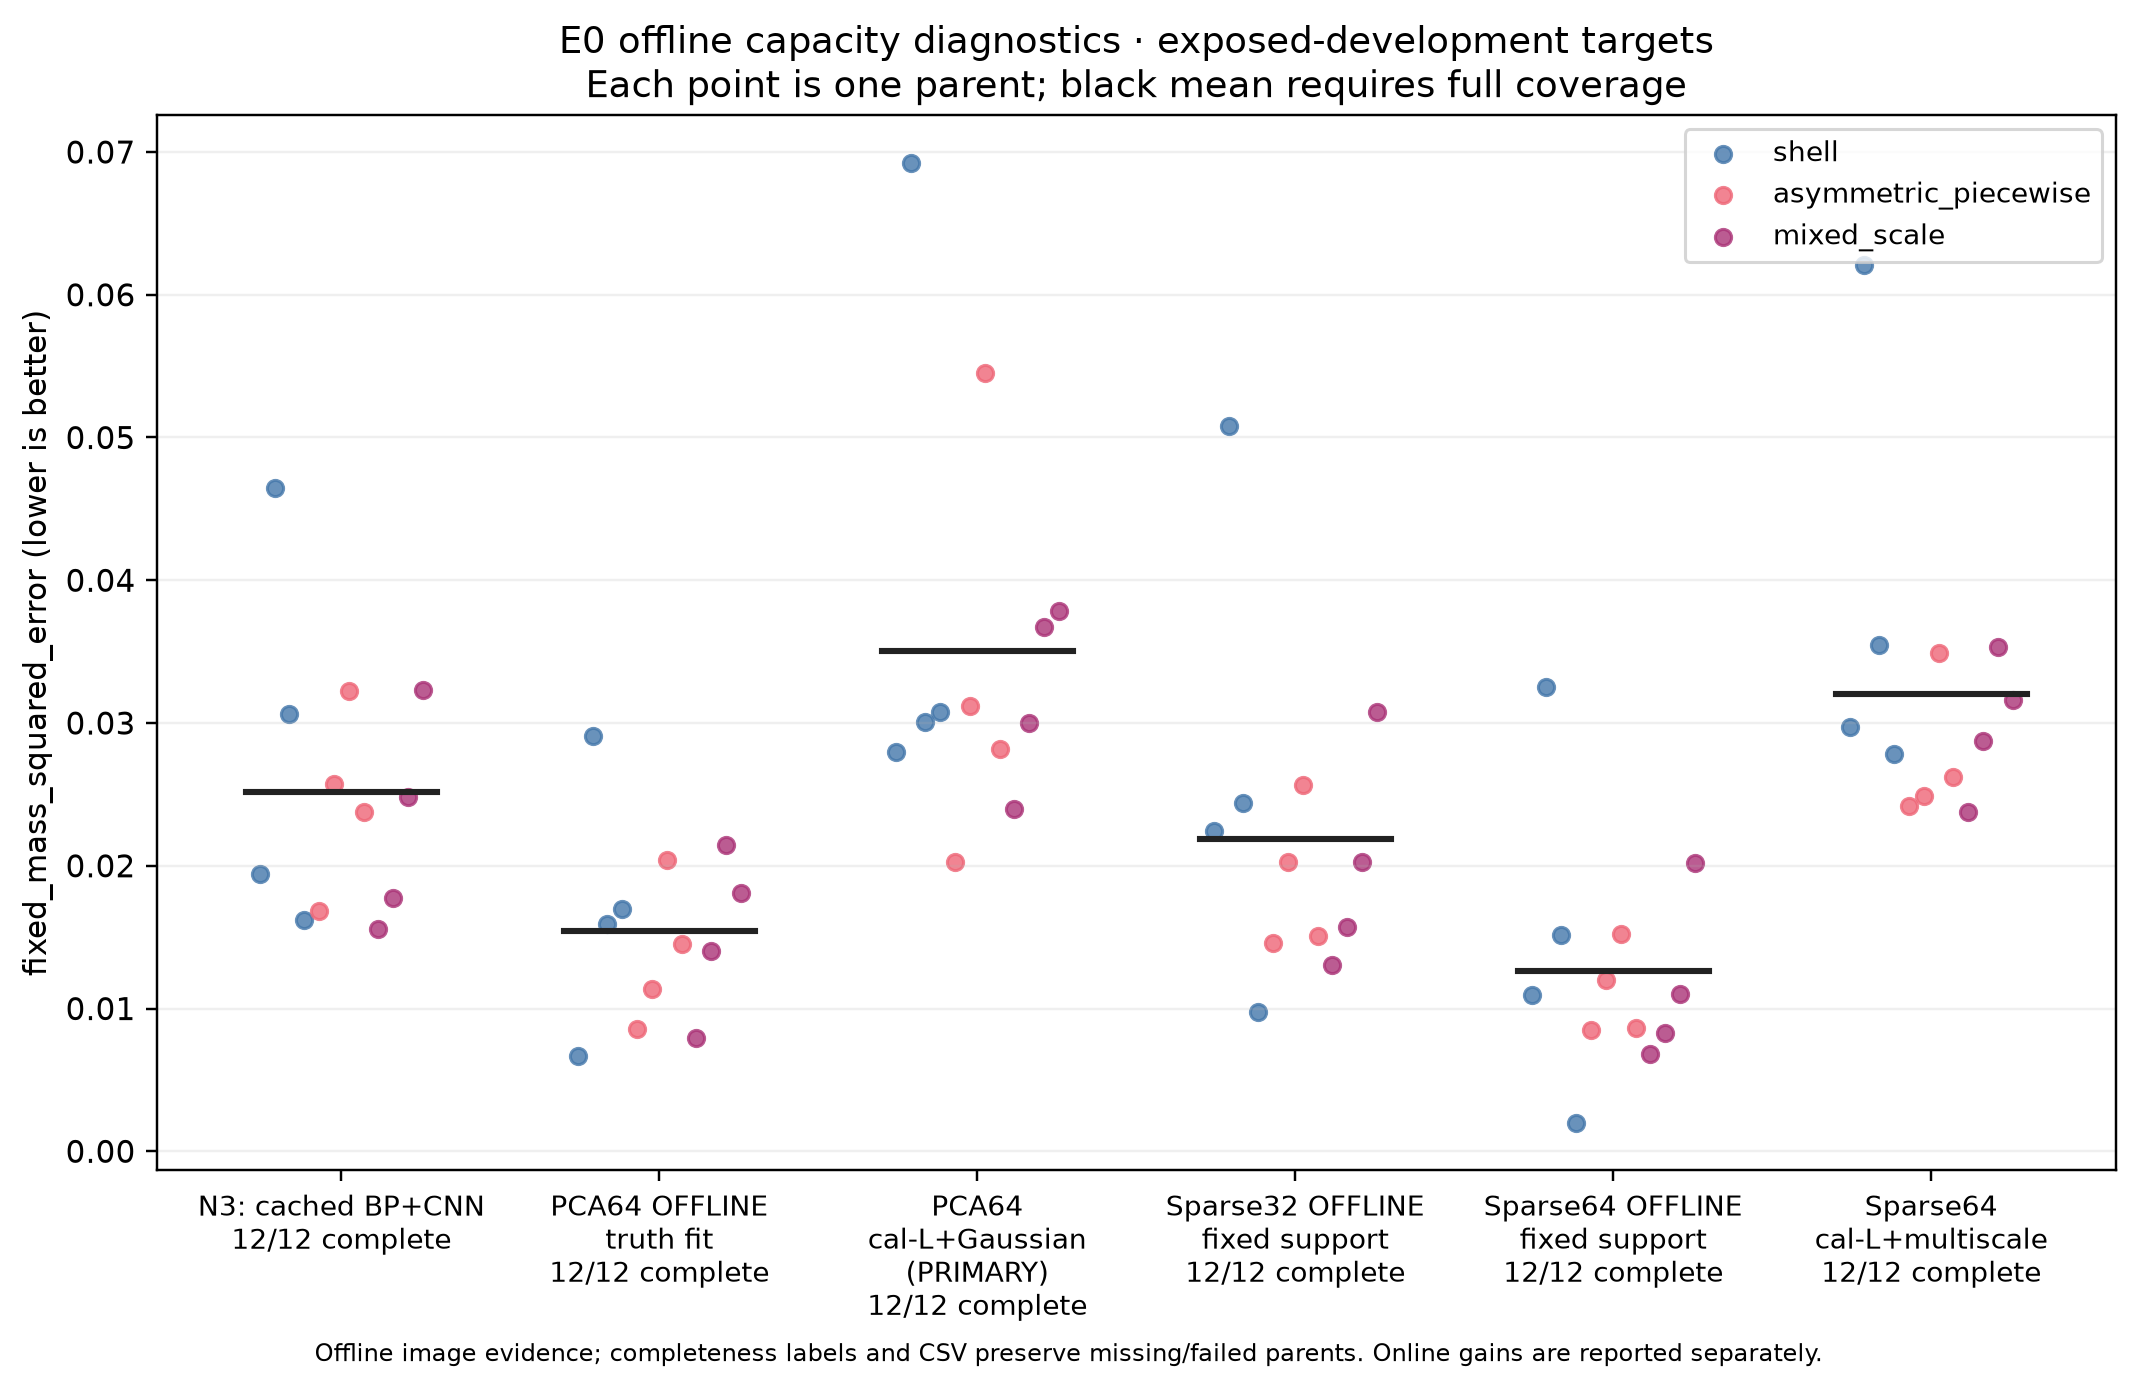

Source data for this figure (header and first rows):
evidence_role, online_gain_claim, method, parent_id, family, metric, value, status
offline_capacity_diagnostic, False, N3, 250065, shell, fixed_mass_squared_error, 0.01941, OK
offline_capacity_diagnostic, False, N3, 250066, shell, fixed_mass_squared_error, 0.04647, OK
offline_capacity_diagnostic, False, N3, 250067, shell, fixed_mass_squared_error, 0.03063, OK
offline_capacity_diagnostic, False, N3, 250068, shell, fixed_mass_squared_error, 0.01622, OK
offline_capacity_diagnostic, False, N3, 250069, asymmetric_piecewise, fixed_mass_squared_error, 0.01683, OK
offline_capacity_diagnostic, False, N3, 250070, asymmetric_piecewise, fixed_mass_squared_error, 0.02573, OK
offline_capacity_diagnostic, False, N3, 250071, asymmetric_piecewise, fixed_mass_squared_error, 0.03225, OK
offline_capacity_diagnostic, False, N3, 250072, asymmetric_piecewise, fixed_mass_squared_error, 0.02377, OK
offline_capacity_diagnostic, False, N3, 250077, mixed_scale, fixed_mass_squared_error, 0.01556, OK
offline_capacity_diagnostic, False, N3, 250078, mixed_scale, fixed_mass_squared_error, 0.01771, OK
offline_capacity_diagnostic, False, N3, 250079, mixed_scale, fixed_mass_squared_error, 0.02485, OK
offline_capacity_diagnostic, False, N3, 250080, mixed_scale, fixed_mass_squared_error, 0.03229, OK
offline_capacity_diagnostic, False, pca64_fixed_chart_OFFLINE_capacity, 250065, shell, fixed_mass_squared_error, 0.006689, OK
offline_capacity_diagnostic, False, pca64_fixed_chart_OFFLINE_capacity, 250066, shell, fixed_mass_squared_error, 0.02912, OK
offline_capacity_diagnostic, False, pca64_fixed_chart_OFFLINE_capacity, 250067, shell, fixed_mass_squared_error, 0.01591, OK
offline_capacity_diagnostic, False, pca64_fixed_chart_OFFLINE_capacity, 250068, shell, fixed_mass_squared_error, 0.01696, OK
offline_capacity_diagnostic, False, pca64_fixed_chart_OFFLINE_capacity, 250069, asymmetric_piecewise, fixed_mass_squared_error, 0.00855, OK
offline_capacity_diagnostic, False, pca64_fixed_chart_OFFLINE_capacity, 250070, asymmetric_piecewise, fixed_mass_squared_error, 0.01138, OK
offline_capacity_diagnostic, False, pca64_fixed_chart_OFFLINE_capacity, 250071, asymmetric_piecewise, fixed_mass_squared_error, 0.02044, OK
offline_capacity_diagnostic, False, pca64_fixed_chart_OFFLINE_capacity, 250072, asymmetric_piecewise, fixed_mass_squared_error, 0.0145, OK
offline_capacity_diagnostic, False, pca64_fixed_chart_OFFLINE_capacity, 250077, mixed_scale, fixed_mass_squared_error, 0.00796, OK
offline_capacity_diagnostic, False, pca64_fixed_chart_OFFLINE_capacity, 250078, mixed_scale, fixed_mass_squared_error, 0.01402, OK
offline_capacity_diagnostic, False, pca64_fixed_chart_OFFLINE_capacity, 250079, mixed_scale, fixed_mass_squared_error, 0.02142, OK
offline_capacity_diagnostic, False, pca64_fixed_chart_OFFLINE_capacity, 250080, mixed_scale, fixed_mass_squared_error, 0.01807, OK
offline_capacity_diagnostic, False, pca64_calibrated_L_gaussian, 250065, shell, fixed_mass_squared_error, 0.02794, OK
offline_capacity_diagnostic, False, pca64_calibrated_L_gaussian, 250066, shell, fixed_mass_squared_error, 0.0692, OK
offline_capacity_diagnostic, False, pca64_calibrated_L_gaussian, 250067, shell, fixed_mass_squared_error, 0.03005, OK
offline_capacity_diagnostic, False, pca64_calibrated_L_gaussian, 250068, shell, fixed_mass_squared_error, 0.03079, OK
offline_capacity_diagnostic, False, pca64_calibrated_L_gaussian, 250069, asymmetric_piecewise, fixed_mass_squared_error, 0.02027, OK
offline_capacity_diagnostic, False, pca64_calibrated_L_gaussian, 250070, asymmetric_piecewise, fixed_mass_squared_error, 0.03122, OK
offline_capacity_diagnostic, False, pca64_calibrated_L_gaussian, 250071, asymmetric_piecewise, fixed_mass_squared_error, 0.05453, OK
offline_capacity_diagnostic, False, pca64_calibrated_L_gaussian, 250072, asymmetric_piecewise, fixed_mass_squared_error, 0.0282, OK
offline_capacity_diagnostic, False, pca64_calibrated_L_gaussian, 250077, mixed_scale, fixed_mass_squared_error, 0.02398, OK
offline_capacity_diagnostic, False, pca64_calibrated_L_gaussian, 250078, mixed_scale, fixed_mass_squared_error, 0.03003, OK
offline_capacity_diagnostic, False, pca64_calibrated_L_gaussian, 250079, mixed_scale, fixed_mass_squared_error, 0.03672, OK
offline_capacity_diagnostic, False, pca64_calibrated_L_gaussian, 250080, mixed_scale, fixed_mass_squared_error, 0.03785, OK
offline_capacity_diagnostic, False, sparse32_fixed_chart_OFFLINE_capacity, 250065, shell, fixed_mass_squared_error, 0.02247, OK
offline_capacity_diagnostic, False, sparse32_fixed_chart_OFFLINE_capacity, 250066, shell, fixed_mass_squared_error, 0.05079, OK
offline_capacity_diagnostic, False, sparse32_fixed_chart_OFFLINE_capacity, 250067, shell, fixed_mass_squared_error, 0.02438, OK
offline_capacity_diagnostic, False, sparse32_fixed_chart_OFFLINE_capacity, 250068, shell, fixed_mass_squared_error, 0.009747, OK
offline_capacity_diagnostic, False, sparse32_fixed_chart_OFFLINE_capacity, 250069, asymmetric_piecewise, fixed_mass_squared_error, 0.0146, OK
offline_capacity_diagnostic, False, sparse32_fixed_chart_OFFLINE_capacity, 250070, asymmetric_piecewise, fixed_mass_squared_error, 0.02024, OK
offline_capacity_diagnostic, False, sparse32_fixed_chart_OFFLINE_capacity, 250071, asymmetric_piecewise, fixed_mass_squared_error, 0.02566, OK
offline_capacity_diagnostic, False, sparse32_fixed_chart_OFFLINE_capacity, 250072, asymmetric_piecewise, fixed_mass_squared_error, 0.01505, OK
offline_capacity_diagnostic, False, sparse32_fixed_chart_OFFLINE_capacity, 250077, mixed_scale, fixed_mass_squared_error, 0.01307, OK
offline_capacity_diagnostic, False, sparse32_fixed_chart_OFFLINE_capacity, 250078, mixed_scale, fixed_mass_squared_error, 0.01572, OK
offline_capacity_diagnostic, False, sparse32_fixed_chart_OFFLINE_capacity, 250079, mixed_scale, fixed_mass_squared_error, 0.02024, OK
offline_capacity_diagnostic, False, sparse32_fixed_chart_OFFLINE_capacity, 250080, mixed_scale, fixed_mass_squared_error, 0.0308, OK
offline_capacity_diagnostic, False, sparse64_fixed_chart_OFFLINE_capacity, 250065, shell, fixed_mass_squared_error, 0.01098, OK
offline_capacity_diagnostic, False, sparse64_fixed_chart_OFFLINE_capacity, 250066, shell, fixed_mass_squared_error, 0.03255, OK
offline_capacity_diagnostic, False, sparse64_fixed_chart_OFFLINE_capacity, 250067, shell, fixed_mass_squared_error, 0.01514, OK
offline_capacity_diagnostic, False, sparse64_fixed_chart_OFFLINE_capacity, 250068, shell, fixed_mass_squared_error, 0.002013, OK
offline_capacity_diagnostic, False, sparse64_fixed_chart_OFFLINE_capacity, 250069, asymmetric_piecewise, fixed_mass_squared_error, 0.00847, OK
offline_capacity_diagnostic, False, sparse64_fixed_chart_OFFLINE_capacity, 250070, asymmetric_piecewise, fixed_mass_squared_error, 0.01199, OK
offline_capacity_diagnostic, False, sparse64_fixed_chart_OFFLINE_capacity, 250071, asymmetric_piecewise, fixed_mass_squared_error, 0.01522, OK
offline_capacity_diagnostic, False, sparse64_fixed_chart_OFFLINE_capacity, 250072, asymmetric_piecewise, fixed_mass_squared_error, 0.008659, OK
offline_capacity_diagnostic, False, sparse64_fixed_chart_OFFLINE_capacity, 250077, mixed_scale, fixed_mass_squared_error, 0.00679, OK
offline_capacity_diagnostic, False, sparse64_fixed_chart_OFFLINE_capacity, 250078, mixed_scale, fixed_mass_squared_error, 0.008319, OK
offline_capacity_diagnostic, False, sparse64_fixed_chart_OFFLINE_capacity, 250079, mixed_scale, fixed_mass_squared_error, 0.011, OK
offline_capacity_diagnostic, False, sparse64_fixed_chart_OFFLINE_capacity, 250080, mixed_scale, fixed_mass_squared_error, 0.02019, OK
... 12 more rows
